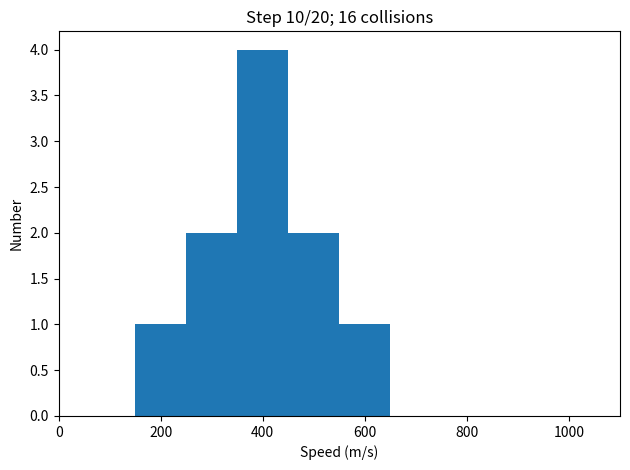
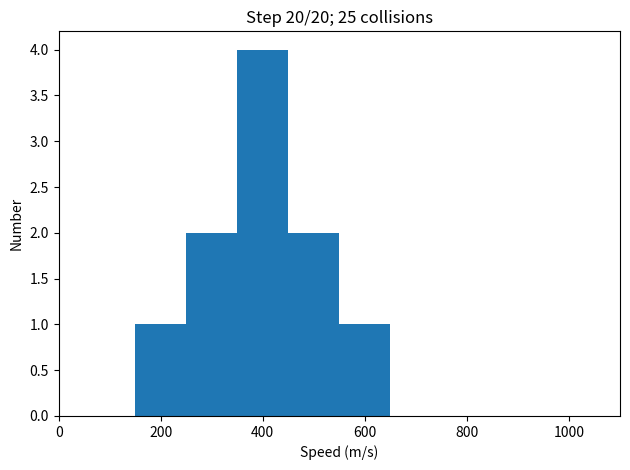
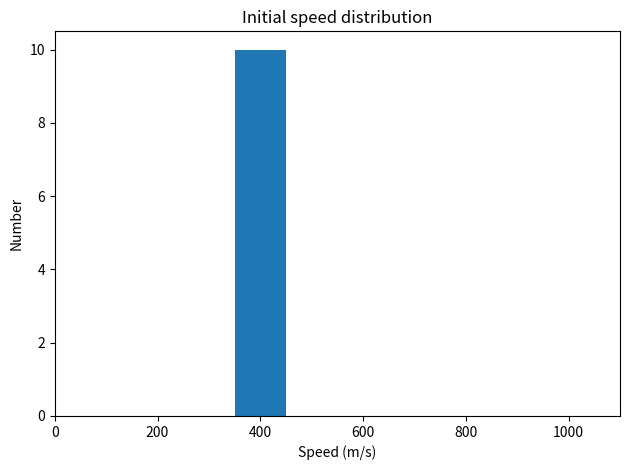
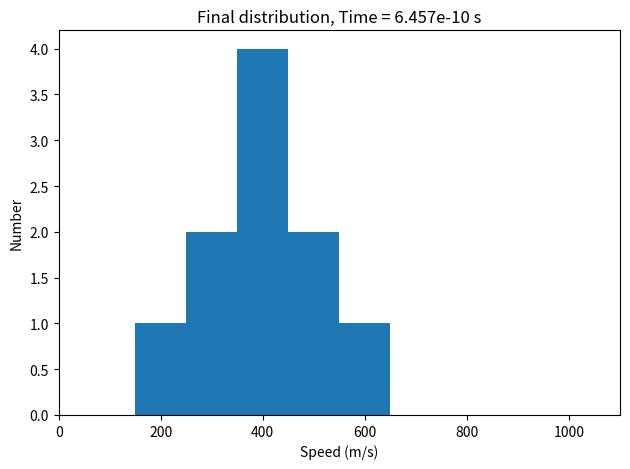

Source code (Python) for these figures, in order:
import numpy as np
import matplotlib.pyplot as plt

# --- Constants ---
boltz = 1.3806e-23
mass  = 6.63e-26
diam  = 3.66e-10
T     = 273.0
density = 1.78
L     = 1e-6

#npart = int(input('Enter number of simulation particles: '))
npart = 10
eff_num = density / mass * L**3 / npart
print(f'Each particle represents {eff_num:.4g} atoms')

# --- Initial positions and velocities ---
rng = np.random.default_rng(0)
x = L * rng.random(npart)
v_init = np.sqrt(3 * boltz * T / mass)
v = np.zeros((npart, 3))
v[:, 0] = v_init * (1 - 2 * np.floor(2 * rng.random(npart)))

# --- Initial speed histogram ---
vmag = np.linalg.norm(v, axis=1)
vbin = np.arange(50, 1100, 100)
plt.figure(1)
plt.hist(vmag, bins=vbin)
plt.title('Initial speed distribution')
plt.xlabel('Speed (m/s)')
plt.ylabel('Number')
plt.tight_layout()
plt.show(block=False)

# --- Collision parameters ---
ncell   = 15
tau     = 0.2 * (L / ncell) / v_init
vrmax   = 3 * v_init * np.ones(ncell)
selxtra = np.zeros(ncell)
coeff   = 0.5 * eff_num * np.pi * diam**2 * tau / (L**3 / ncell)
coltot  = 0


def sorter(x, L, ncell, npart):
    """Sort particles into cells, return cell counts, start indices, and sorted refs."""
    cell_n = np.zeros(ncell, dtype=int)
    jc = np.floor(x / L * ncell).astype(int)
    jc = np.clip(jc, 0, ncell - 1)
    for i in range(npart):
        cell_n[jc[i]] += 1
    index = np.zeros(ncell, dtype=int)
    index[0] = 0
    for i in range(1, ncell):
        index[i] = index[i-1] + cell_n[i-1]
    # Build Xref: sorted particle indices by cell
    Xref = np.zeros(npart, dtype=int)
    count = index.copy()
    for i in range(npart):
        c = jc[i]
        Xref[count[c]] = i
        count[c] += 1
    return cell_n, index, Xref


def colider(v, vrmax, tau, selxtra, coeff, cell_n, index, Xref, ncell):
    """Perform DSMC collisions cell by cell."""
    col = 0
    for jcell in range(ncell):
        np_cell = cell_n[jcell]
        if np_cell < 2:
            continue
        # Number of candidate pairs to select
        select = coeff * np_cell * (np_cell - 1) * vrmax[jcell] + selxtra[jcell]
        nsel = int(select)
        selxtra[jcell] = select - nsel

        crmax = vrmax[jcell]
        start = index[jcell]

        for _ in range(nsel):
            # Pick two distinct random particles in this cell
            k  = int(np_cell * np.random.random())
            kk = int((np_cell - 1) * np.random.random())
            if kk >= k:
                kk += 1
            ip1 = Xref[start + k]
            ip2 = Xref[start + kk]

            # Relative speed
            cr = np.linalg.norm(v[ip1] - v[ip2])
            if cr > crmax:
                crmax = cr

            # Accept/reject collision
            if cr / vrmax[jcell] > np.random.random():
                col += 1
                # Update vrmax
                vrmax[jcell] = crmax
                # Center of mass velocity
                vcm = 0.5 * (v[ip1] + v[ip2])
                # Random unit vector
                cos_th = 1.0 - 2.0 * np.random.random()
                sin_th = np.sqrt(1.0 - cos_th**2)
                phi    = 2.0 * np.pi * np.random.random()
                vrel   = np.array([
                    cr * cos_th,
                    cr * sin_th * np.cos(phi),
                    cr * sin_th * np.sin(phi)
                ])
                v[ip1] = vcm + 0.5 * vrel
                v[ip2] = vcm - 0.5 * vrel

    return v, vrmax, selxtra, col


# --- Main time-stepping loop ---
#nstep = int(input('Enter total number of time steps: '))
nstep = 20
for istep in range(1, nstep + 1):
    # Move particles
    x += v[:, 0] * tau
    x  = np.mod(x + L, L)

    # Sort into cells
    cell_n, index, Xref = sorter(x, L, ncell, npart)

    # Collisions
    v, vrmax, selxtra, coltot_new = colider(
        v, vrmax, tau, selxtra, coeff, cell_n, index, Xref, ncell)
    coltot += coltot_new

    # Periodic display
    if istep % 10 == 0:
        vmag = np.linalg.norm(v, axis=1)
        plt.figure(2)
        plt.clf()
        plt.hist(vmag, bins=vbin)
        plt.title(f'Step {istep}/{nstep}; {coltot} collisions')
        plt.xlabel('Speed (m/s)')
        plt.ylabel('Number')
        plt.tight_layout()
        plt.pause(0.01)

# --- Final distribution ---
vmag = np.linalg.norm(v, axis=1)
plt.figure(2)
plt.clf()
plt.hist(vmag, bins=vbin)
plt.title(f'Final distribution, Time = {nstep*tau:.4g} s')
plt.xlabel('Speed (m/s)')
plt.ylabel('Number')
plt.tight_layout()
plt.savefig('dsmceq1.jpg')
